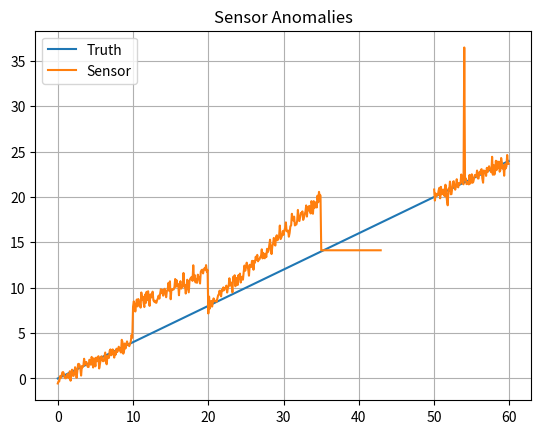

Python code for this plot:
# Purpose:
# This script simulates various types of anomalies in sensor data over time and visualizes those anomalies against
# a "true" reference signal. The anomalies modeled include bias, drift, sensor freeze (stuck), data dropout,
# and outliers. The script also categorizes and counts the occurrence of each type of anomaly, providing insights 
# into the distribution of data quality issues.

# Import necessary libraries
import numpy as np  # For numerical computations and random number generation
import matplotlib.pyplot as plt  # For data visualization

# Main function
def main():
    # Purpose:
    # Simulates a sensor signal with anomalies (bias, drift, stuck values, dropouts, outliers) compared to a linear "truth" signal.
    # Visualizes the true signal and the anomalous sensor signal, and counts the occurrences for each type of anomaly.

    # Initialize a random number generator with a fixed seed for reproducibility
    rng = np.random.default_rng(10)
    
    # Set up the time array and the true signal
    dt = 0.1  # Time step (sampling interval)
    t = np.arange(0, 60, dt)  # Time array from 0 to 60 seconds at intervals of 0.1
    truth = 0.4 * t  # Define a linear "true" signal

    # Initialize the sensor signal by adding Gaussian noise to the true signal
    s = truth + rng.normal(0, 0.5, len(t))  # Add random noise with a standard deviation of 0.5
    labels = np.array(['nominal'] * len(t), dtype=object)  # Initialize labels to mark the status of each data point

    # Apply different types of anomalies to the sensor signal

    # Inject a bias between 10 and 20 seconds
    w = (t >= 10) & (t < 20)  # Time window for the bias anomaly
    s[w] += 4  # Add a constant bias of 4
    labels[w] = 'bias'  # Update labels for this time range

    # Apply a drift anomaly between 20 and 35 seconds
    w = (t >= 20) & (t < 35)  # Time window for the drift anomaly
    s[w] += 0.4 * (t[w] - 20)  # Introduce a drift proportional to time
    labels[w] = 'drift'  # Update labels for this time range

    # Simulate a "stuck" sensor between 35 and 43 seconds
    w = (t >= 35) & (t < 43)  # Time window for the stuck anomaly
    s[w] = s[np.where(t >= 35)[0][0]]  # Keep the value constant (stuck at the value from the start of this window)
    labels[w] = 'stuck'  # Update labels for this time range

    # Introduce dropout (missing data) between 43 and 50 seconds
    w = (t >= 43) & (t < 50)  # Time window for the dropout anomaly
    s[w] = np.nan  # Replace sensor values with NaN to simulate data dropout
    labels[w] = 'dropout'  # Update labels for this time range

    # Add a single outlier at 54 seconds
    i = np.argmin(abs(t - 54))  # Find the closest index to 54 seconds
    s[i] += 15  # Add a large outlier value
    labels[i] = 'outlier'  # Update label for the outlier

    # Count and print the occurrences of each type of data label
    for label in np.unique(labels):
        print(label, np.sum(labels == label))

    # Plot the true signal and the sensor signal with anomalies
    plt.figure()  # Create a new figure
    plt.plot(t, truth, label='Truth')  # Plot the true signal
    plt.plot(t, s, label='Sensor')  # Plot the sensor signal with anomalies
    plt.title('Sensor Anomalies')  # Title of the plot
    plt.grid(True)  # Add a grid for better readability
    plt.legend()  # Add a legend to differentiate signals
    plt.show()  # Display the plot

# Entry point: Execute the main function if the script is run directly
if __name__ == '__main__':
    main()
